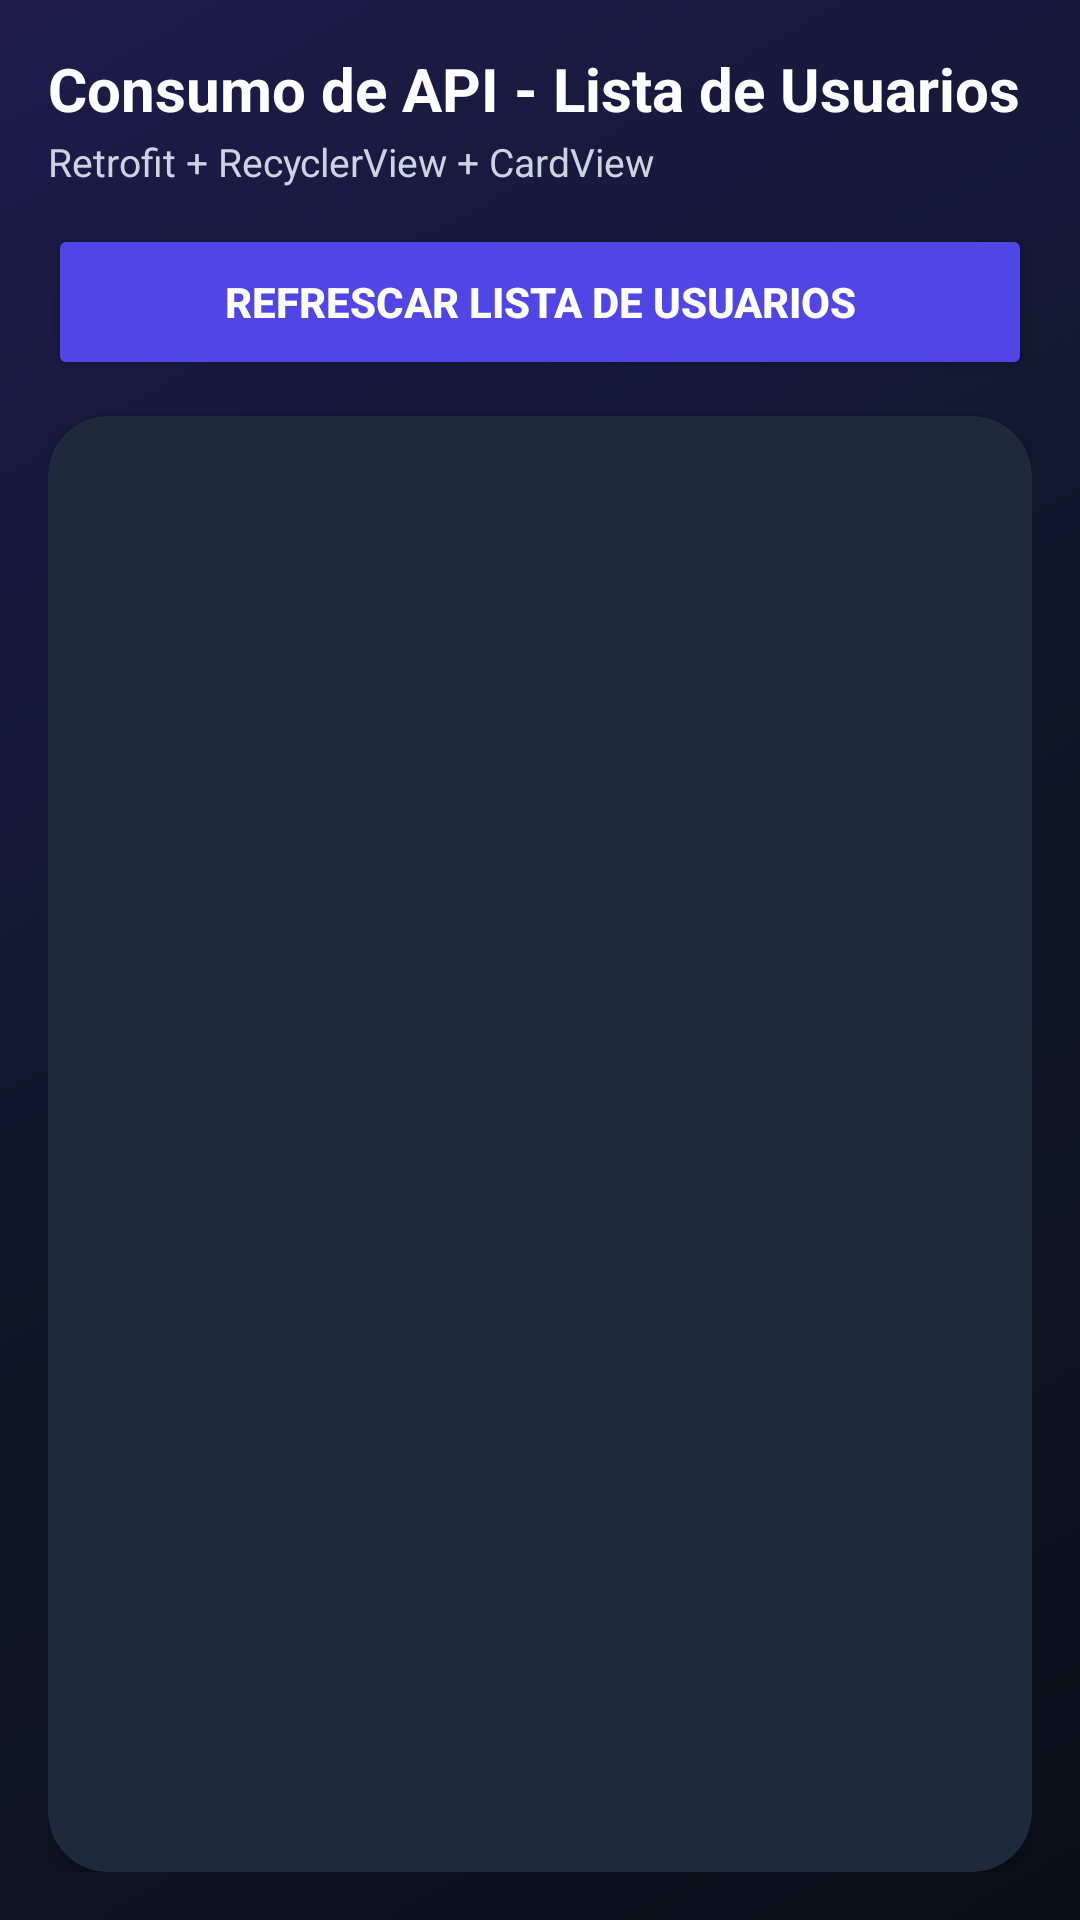

Layout XML and referenced resources for this Android screen:
<!-- AndroidManifest.xml: application theme Theme.AppGrupo11 -->
<!-- res/layout/fragment_pregunta4.xml -->
<?xml version="1.0" encoding="utf-8"?>
<androidx.constraintlayout.widget.ConstraintLayout xmlns:android="http://schemas.android.com/apk/res/android"
    xmlns:app="http://schemas.android.com/apk/res-auto"
    xmlns:tools="http://schemas.android.com/tools"
    android:id="@+id/main"
    android:layout_width="match_parent"
    android:layout_height="match_parent"
    android:background="@drawable/bg_gradient_dynamic"
    android:padding="16dp"
    tools:context=".Pregunta4Fragment">

    
    <TextView
        android:id="@+id/tvTituloPregunta"
        android:layout_width="0dp"
        android:layout_height="wrap_content"
        android:text="Consumo de API - Lista de Usuarios"
        android:textColor="@color/text_main"
        android:textSize="20sp"
        android:textStyle="bold"
        app:layout_constraintEnd_toEndOf="parent"
        app:layout_constraintStart_toStartOf="parent"
        app:layout_constraintTop_toTopOf="parent" />

    <TextView
        android:id="@+id/tvSubtituloPregunta"
        android:layout_width="0dp"
        android:layout_height="wrap_content"
        android:layout_marginTop="2dp"
        android:text="Retrofit + RecyclerView + CardView"
        android:textColor="@color/text_sub"
        android:textSize="13sp"
        app:layout_constraintEnd_toEndOf="parent"
        app:layout_constraintStart_toStartOf="parent"
        app:layout_constraintTop_toBottomOf="@id/tvTituloPregunta" />

    
    <Button
        android:id="@+id/btnCargarUsuarios"
        android:layout_width="0dp"
        android:layout_height="52dp"
        android:layout_marginTop="12dp"
        android:backgroundTint="@color/primary"
        android:elevation="4dp"
        android:text="Refrescar Lista de Usuarios"
        android:textColor="@color/white"
        android:textSize="14sp"
        android:textStyle="bold"
        app:cornerRadius="14dp"
        app:layout_constraintEnd_toEndOf="parent"
        app:layout_constraintStart_toStartOf="parent"
        app:layout_constraintTop_toBottomOf="@id/tvSubtituloPregunta" />

    
    <androidx.cardview.widget.CardView
        android:id="@+id/cardUsuarios"
        android:layout_width="0dp"
        android:layout_height="0dp"
        android:layout_marginTop="12dp"
        app:cardBackgroundColor="#1E293B"
        app:cardCornerRadius="20dp"
        app:cardElevation="3dp"
        app:layout_constraintBottom_toBottomOf="parent"
        app:layout_constraintEnd_toEndOf="parent"
        app:layout_constraintStart_toStartOf="parent"
        app:layout_constraintTop_toBottomOf="@id/btnCargarUsuarios">

        <ProgressBar
            android:id="@+id/pbCargando"
            android:layout_width="wrap_content"
            android:layout_height="wrap_content"
            android:layout_gravity="center"
            android:indeterminateTint="@color/lime_accent"
            android:visibility="gone" />

        <androidx.recyclerview.widget.RecyclerView
            android:id="@+id/rvUsuarios"
            android:layout_width="match_parent"
            android:layout_height="match_parent"
            android:clipToPadding="false"
            android:padding="8dp"
            tools:listitem="@layout/item_usuario" />

    </androidx.cardview.widget.CardView>

</androidx.constraintlayout.widget.ConstraintLayout>
<!-- res/layout/item_usuario.xml (included above) -->
<?xml version="1.0" encoding="utf-8"?>
<androidx.cardview.widget.CardView xmlns:android="http://schemas.android.com/apk/res/android"
    xmlns:app="http://schemas.android.com/apk/res-auto"
    android:layout_width="match_parent"
    android:layout_height="wrap_content"
    android:layout_marginHorizontal="4dp"
    android:layout_marginVertical="6dp"
    android:clickable="true"
    android:focusable="true"
    android:foreground="?attr/selectableItemBackground"
    app:cardBackgroundColor="#1E293B"
    app:cardCornerRadius="20dp"
    app:cardElevation="3dp">

    <androidx.constraintlayout.widget.ConstraintLayout
        android:layout_width="match_parent"
        android:layout_height="wrap_content"
        android:padding="16dp">

        
        <View
            android:id="@+id/vAvatarBg"
            android:layout_width="52dp"
            android:layout_height="52dp"
            android:background="@drawable/bg_avatar_circle"
            app:layout_constraintStart_toStartOf="parent"
            app:layout_constraintTop_toTopOf="parent" />

        
        <ImageView
            android:id="@+id/ivUserIcon"
            android:layout_width="26dp"
            android:layout_height="26dp"
            android:contentDescription="User Icon"
            android:src="@drawable/ic_user_avatar"
            app:tint="@color/lime_accent"
            app:layout_constraintBottom_toBottomOf="@id/vAvatarBg"
            app:layout_constraintEnd_toEndOf="@id/vAvatarBg"
            app:layout_constraintStart_toStartOf="@id/vAvatarBg"
            app:layout_constraintTop_toTopOf="@id/vAvatarBg" />

        
        <TextView
            android:id="@+id/tvId"
            android:layout_width="wrap_content"
            android:layout_height="wrap_content"
            android:background="@drawable/bg_badge_chip"
            android:paddingHorizontal="12dp"
            android:paddingVertical="4dp"
            android:text="ID: 1"
            android:textColor="@color/lime_accent"
            android:textSize="12sp"
            android:textStyle="bold"
            app:layout_constraintEnd_toEndOf="parent"
            app:layout_constraintTop_toTopOf="parent" />

        
        <TextView
            android:id="@+id/tvNombre"
            android:layout_width="0dp"
            android:layout_height="wrap_content"
            android:layout_marginStart="14dp"
            android:layout_marginEnd="8dp"
            android:textColor="@color/text_main"
            android:textSize="18sp"
            android:textStyle="bold"
            app:layout_constraintEnd_toStartOf="@id/tvId"
            app:layout_constraintStart_toEndOf="@id/vAvatarBg"
            app:layout_constraintTop_toTopOf="parent" />

        
        <TextView
            android:id="@+id/tvRoleTag"
            android:layout_width="0dp"
            android:layout_height="wrap_content"
            android:layout_marginStart="14dp"
            android:layout_marginTop="2dp"
            android:text="Usuario Registrado REST"
            android:textColor="@color/text_sub"
            android:textSize="12sp"
            app:layout_constraintStart_toEndOf="@id/vAvatarBg"
            app:layout_constraintTop_toBottomOf="@id/tvNombre" />

        
        <View
            android:id="@+id/dividerLine"
            android:layout_width="0dp"
            android:layout_height="1dp"
            android:layout_marginTop="14dp"
            android:background="@color/divider"
            app:layout_constraintEnd_toEndOf="parent"
            app:layout_constraintStart_toStartOf="parent"
            app:layout_constraintTop_toBottomOf="@id/vAvatarBg" />

        
        <TextView
            android:id="@+id/tvEmail"
            android:layout_width="0dp"
            android:layout_height="wrap_content"
            android:layout_marginTop="10dp"
            android:drawablePadding="10dp"
            android:textColor="@color/text_sub"
            android:textSize="14sp"
            app:drawableStartCompat="@drawable/ic_mail_custom"
            app:drawableTint="@color/lime_accent"
            app:layout_constraintEnd_toEndOf="parent"
            app:layout_constraintStart_toStartOf="parent"
            app:layout_constraintTop_toBottomOf="@id/dividerLine" />

        
        <TextView
            android:id="@+id/tvPhone"
            android:layout_width="0dp"
            android:layout_height="wrap_content"
            android:layout_marginTop="6dp"
            android:drawablePadding="10dp"
            android:textColor="@color/text_sub"
            android:textSize="14sp"
            app:drawableStartCompat="@drawable/ic_phone_custom"
            app:drawableTint="@color/cyan_accent"
            app:layout_constraintBottom_toBottomOf="parent"
            app:layout_constraintEnd_toEndOf="parent"
            app:layout_constraintStart_toStartOf="parent"
            app:layout_constraintTop_toBottomOf="@id/tvEmail" />

    </androidx.constraintlayout.widget.ConstraintLayout>

</androidx.cardview.widget.CardView>
<!-- resources referenced by this layout -->
<resources>
  <color name="cyan_accent">#38BDF8</color>
  <color name="divider">#334155</color>
  <color name="lime_accent">#A3E635</color>
  <color name="primary">#4F46E5</color>
  <color name="text_main">#FFFFFF</color>
  <color name="text_sub">#CBD5E1</color>
  <color name="white">#FFFFFFFF</color>
  <!-- drawable bg_avatar_circle (drawable) -->
  <?xml version="1.0" encoding="utf-8"?>
  <shape xmlns:android="http://schemas.android.com/apk/res/android"
      android:shape="oval">
      <gradient
          android:angle="135"
          android:endColor="#1E1B4B"
          android:startColor="#312E81"
          android:type="linear" />
      <stroke
          android:width="1dp"
          android:color="#4338CA" />
  </shape>
  <!-- drawable bg_badge_chip (drawable) -->
  <?xml version="1.0" encoding="utf-8"?>
  <shape xmlns:android="http://schemas.android.com/apk/res/android"
      android:shape="rectangle">
      <corners android:radius="20dp" />
      <solid android:color="#1E1B4B" />
      <stroke
          android:width="1dp"
          android:color="#312E81" />
  </shape>
  <!-- drawable bg_gradient_dynamic (drawable) -->
  <?xml version="1.0" encoding="utf-8"?>
  <shape xmlns:android="http://schemas.android.com/apk/res/android"
      android:shape="rectangle">
      <gradient
          android:angle="135"
          android:centerColor="#0F172A"
          android:endColor="#1E1B4B"
          android:startColor="#0B0F19"
          android:type="linear" />
  </shape>
  <!-- drawable ic_mail_custom (drawable) -->
  <vector xmlns:android="http://schemas.android.com/apk/res/android"
      android:width="24dp"
      android:height="24dp"
      android:viewportWidth="24"
      android:viewportHeight="24">
      <path
          android:fillColor="#4F46E5"
          android:pathData="M20,4H4C2.9,4 2.01,4.9 2.01,6L2,18C2,19.1 2.9,20 4,20H20C21.1,20 22,19.1 22,18V6C22,4.9 21.1,4 20,4ZM20,8L12,13L4,8V6L12,11L20,6V8Z" />
  </vector>
  <!-- drawable ic_phone_custom (drawable) -->
  <vector xmlns:android="http://schemas.android.com/apk/res/android"
      android:width="24dp"
      android:height="24dp"
      android:viewportWidth="24"
      android:viewportHeight="24">
      <path
          android:fillColor="#4F46E5"
          android:pathData="M6.62,10.79c1.44,2.83 3.76,5.14 6.59,6.59l2.2,-2.2c0.27,-0.27 0.67,-0.36 1.02,-0.24 1.12,0.37 2.33,0.57 3.57,0.57 0.55,0 1,0.45 1,1V20c0,0.55 -0.45,1 -1,1 -9.39,0 -17,-7.61 -17,-17 0,-0.55 0.45,-1 1,-1h3.5c0.55,0 1,0.45 1,1 0,1.25 0.2,2.45 0.57,3.57 0.11,0.35 0.03,0.74 -0.24,1.02l-2.2,2.2z" />
  </vector>
  <!-- drawable ic_user_avatar (drawable) -->
  <vector xmlns:android="http://schemas.android.com/apk/res/android"
      android:width="24dp"
      android:height="24dp"
      android:viewportWidth="24"
      android:viewportHeight="24">
      <path
          android:fillColor="#4F46E5"
          android:pathData="M12,12c2.21,0 4,-1.79 4,-4s-1.79,-4 -4,-4 -4,1.79 -4,4 1.79,4 4,4zM12,14c-2.67,0 -8,1.34 -8,4v2h16v-2c0,-2.66 -5.33,-4 -8,-4z" />
  </vector>
  <style name="Theme.AppGrupo11" parent="Base.Theme.AppGrupo11" />
  <color name="primary_dark">#3730A3</color>
  <color name="background">#0B0F19</color>
  <color name="card_bg">#1E293B</color>
  <color name="card_stroke">#334155</color>
</resources>
